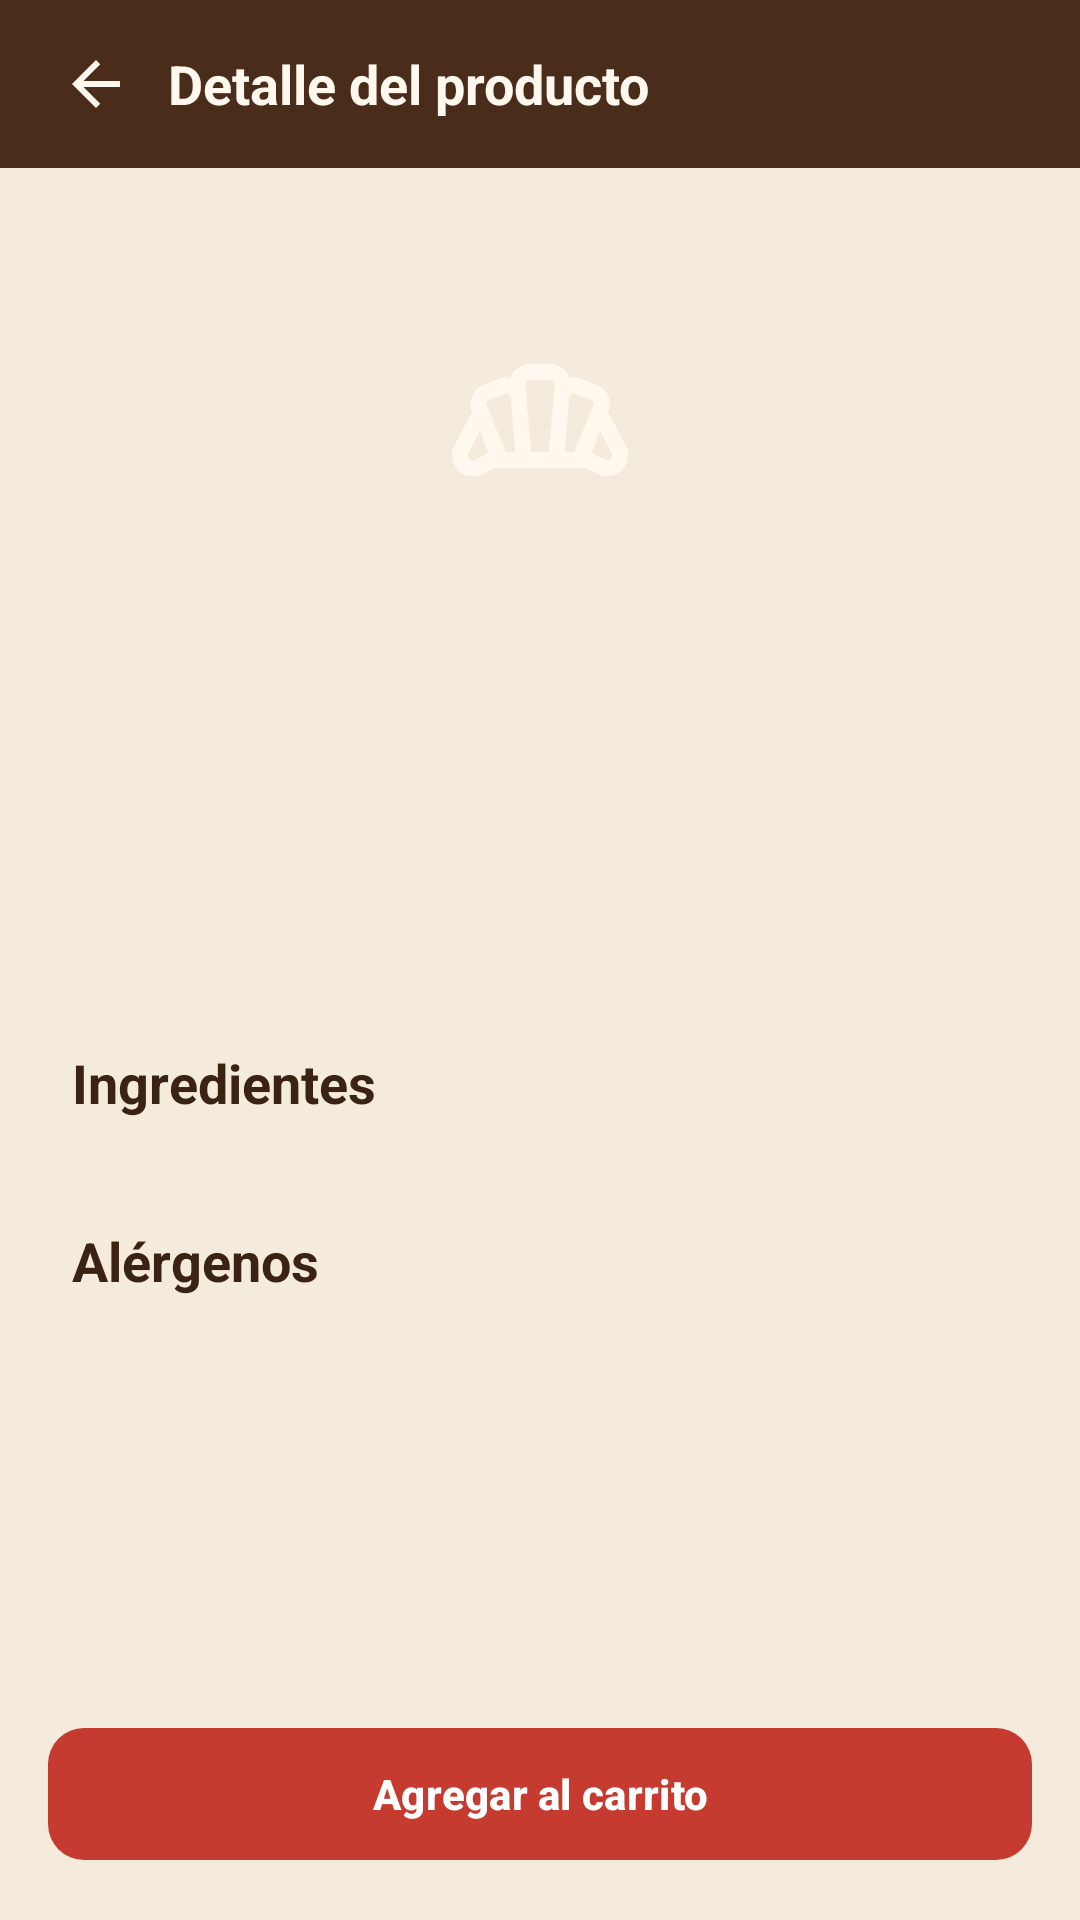

Reconstruct the res/layout file that produces this screen, plus the resources it refers to.
<!-- AndroidManifest.xml: application theme Theme.Solopan -->
<!-- res/layout/activity_product_detail.xml -->
<?xml version="1.0" encoding="utf-8"?>
<LinearLayout xmlns:android="http://schemas.android.com/apk/res/android"
    android:layout_width="match_parent"
    android:layout_height="match_parent"
    android:orientation="vertical">

    <LinearLayout
        android:layout_width="match_parent"
        android:layout_height="@dimen/topbar_height"
        android:background="@color/brown_dark"
        android:gravity="center_vertical"
        android:orientation="horizontal"
        android:paddingHorizontal="@dimen/spacing_s">

        <ImageButton
            android:id="@+id/btnBack"
            android:layout_width="48dp"
            android:layout_height="48dp"
            android:background="@android:color/transparent"
            android:contentDescription="@string/cd_back"
            android:src="@drawable/ic_arrow_back" />

        <TextView
            style="@style/Text.Subtitle"
            android:layout_width="wrap_content"
            android:layout_height="wrap_content"
            android:text="@string/detail_title"
            android:textColor="@color/text_on_dark" />
    </LinearLayout>

    <ScrollView
        android:layout_width="match_parent"
        android:layout_height="0dp"
        android:layout_weight="1">

        <LinearLayout
            android:layout_width="match_parent"
            android:layout_height="wrap_content"
            android:orientation="vertical"
            android:padding="@dimen/spacing_l">

            <FrameLayout
                android:layout_width="120dp"
                android:layout_height="120dp"
                android:layout_gravity="center_horizontal"
                android:background="@drawable/bg_logo_circle"
                android:clipToOutline="true">

                <ImageView
                    android:layout_width="64dp"
                    android:layout_height="64dp"
                    android:layout_gravity="center"
                    android:contentDescription="@string/cd_logo"
                    android:src="@drawable/ic_bakery" />

                <ImageView
                    android:id="@+id/ivPhoto"
                    android:layout_width="match_parent"
                    android:layout_height="match_parent"
                    android:contentDescription="@string/detail_title"
                    android:scaleType="centerCrop"
                    android:visibility="gone" />
            </FrameLayout>

            <TextView
                android:id="@+id/tvName"
                style="@style/Text.Title"
                android:layout_width="wrap_content"
                android:layout_height="wrap_content"
                android:layout_marginTop="@dimen/spacing_m" />

            <TextView
                android:id="@+id/tvBakery"
                style="@style/Text.Caption"
                android:layout_width="wrap_content"
                android:layout_height="wrap_content" />

            <TextView
                android:id="@+id/tvPrice"
                style="@style/Text.Title"
                android:layout_width="wrap_content"
                android:layout_height="wrap_content"
                android:layout_marginTop="@dimen/spacing_s"
                android:textColor="@color/red_primary" />

            <TextView
                android:id="@+id/tvDescription"
                style="@style/Text.Body"
                android:layout_width="match_parent"
                android:layout_height="wrap_content"
                android:layout_marginTop="@dimen/spacing_s" />

            <TextView
                style="@style/Text.Subtitle"
                android:layout_width="wrap_content"
                android:layout_height="wrap_content"
                android:layout_marginTop="@dimen/spacing_m"
                android:text="@string/detail_ingredients" />

            <TextView
                android:id="@+id/tvIngredients"
                style="@style/Text.Body"
                android:layout_width="match_parent"
                android:layout_height="wrap_content" />

            <TextView
                style="@style/Text.Subtitle"
                android:layout_width="wrap_content"
                android:layout_height="wrap_content"
                android:layout_marginTop="@dimen/spacing_m"
                android:text="@string/detail_allergens" />

            <TextView
                android:id="@+id/tvAllergens"
                style="@style/Text.Body"
                android:layout_width="match_parent"
                android:layout_height="wrap_content"
                android:textColor="@color/error_red" />

            <TextView
                android:id="@+id/tvStock"
                style="@style/Text.Caption"
                android:layout_width="wrap_content"
                android:layout_height="wrap_content"
                android:layout_marginTop="@dimen/spacing_m" />
        </LinearLayout>
    </ScrollView>

    <com.google.android.material.button.MaterialButton
        android:id="@+id/btnAdd"
        android:layout_width="match_parent"
        android:layout_height="wrap_content"
        android:layout_margin="@dimen/spacing_m"
        android:text="@string/btn_add_cart" />
</LinearLayout>
<!-- resources referenced by this layout -->
<resources>
  <color name="brown_dark">#4A2C1A</color>
  <color name="error_red">#B3261E</color>
  <color name="red_primary">#C63B2F</color>
  <color name="text_on_dark">#FFF8EE</color>
  <dimen name="spacing_l">24dp</dimen>
  <dimen name="spacing_m">16dp</dimen>
  <dimen name="spacing_s">8dp</dimen>
  <dimen name="topbar_height">56dp</dimen>
  <!-- drawable ic_arrow_back (drawable) -->
  <?xml version="1.0" encoding="utf-8"?>
  <vector xmlns:android="http://schemas.android.com/apk/res/android"
      android:width="24dp" android:height="24dp"
      android:viewportWidth="24" android:viewportHeight="24">
      <path android:fillColor="#FFF8EE"
          android:pathData="M20,11H7.83l5.59,-5.59L12,4l-8,8 8,8 1.41,-1.41L7.83,13H20v-2z" />
  </vector>
  <string name="btn_add_cart">Agregar al carrito</string>
  <string name="cd_back">Volver</string>
  <string name="cd_logo">Logo de Solopan</string>
  <string name="detail_allergens">Alérgenos</string>
  <string name="detail_ingredients">Ingredientes</string>
  <string name="detail_title">Detalle del producto</string>
  <style name="Text.Body" parent="">
          <item name="android:textColor">@color/text_secondary</item>
          <item name="android:textSize">@dimen/text_body</item>
      </style>
  <style name="Text.Caption" parent="">
          <item name="android:textColor">@color/text_secondary</item>
          <item name="android:textSize">@dimen/text_caption</item>
      </style>
  <style name="Text.Subtitle" parent="">
          <item name="android:textColor">@color/text_primary</item>
          <item name="android:textSize">@dimen/text_subtitle</item>
          <item name="android:textStyle">bold</item>
      </style>
  <style name="Text.Title" parent="">
          <item name="android:fontFamily">serif</item>
          <item name="android:textColor">@color/text_primary</item>
          <item name="android:textSize">@dimen/text_title</item>
          <item name="android:textStyle">bold</item>
      </style>
  <style name="Theme.Solopan" parent="Theme.Material3.Light.NoActionBar">
          <item name="colorPrimary">@color/red_primary</item>
          <item name="colorOnPrimary">@color/white</item>
          <item name="colorPrimaryContainer">@color/cream_border</item>
          <item name="colorSecondary">@color/brown_dark</item>
          <item name="colorOnSecondary">@color/text_on_dark</item>
          <item name="colorSurface">@color/cream_surface</item>
          <item name="colorOnSurface">@color/text_primary</item>
          <item name="colorError">@color/error_red</item>
          <item name="android:colorBackground">@color/cream_background</item>
          <item name="android:statusBarColor">@color/brown_dark</item>
          <item name="materialButtonStyle">@style/Widget.Solopan.Button</item>
      </style>
  <color name="text_secondary">#7A6552</color>
  <dimen name="text_body">14sp</dimen>
  <dimen name="text_caption">12sp</dimen>
  <color name="text_primary">#3B2314</color>
  <dimen name="text_subtitle">18sp</dimen>
  <dimen name="text_title">24sp</dimen>
  <color name="white">#FFFFFF</color>
  <color name="cream_border">#E6D5BE</color>
  <color name="cream_surface">#FFF8EE</color>
  <color name="cream_background">#F5EBDD</color>
  <style name="Widget.Solopan.Button" parent="Widget.Material3.Button">
          <item name="backgroundTint">@color/red_primary</item>
          <item name="cornerRadius">@dimen/radius_button</item>
          <item name="android:minHeight">@dimen/button_height</item>
          <item name="android:textAllCaps">false</item>
          <item name="android:textStyle">bold</item>
      </style>
  <dimen name="radius_button">12dp</dimen>
  <dimen name="button_height">52dp</dimen>
</resources>
